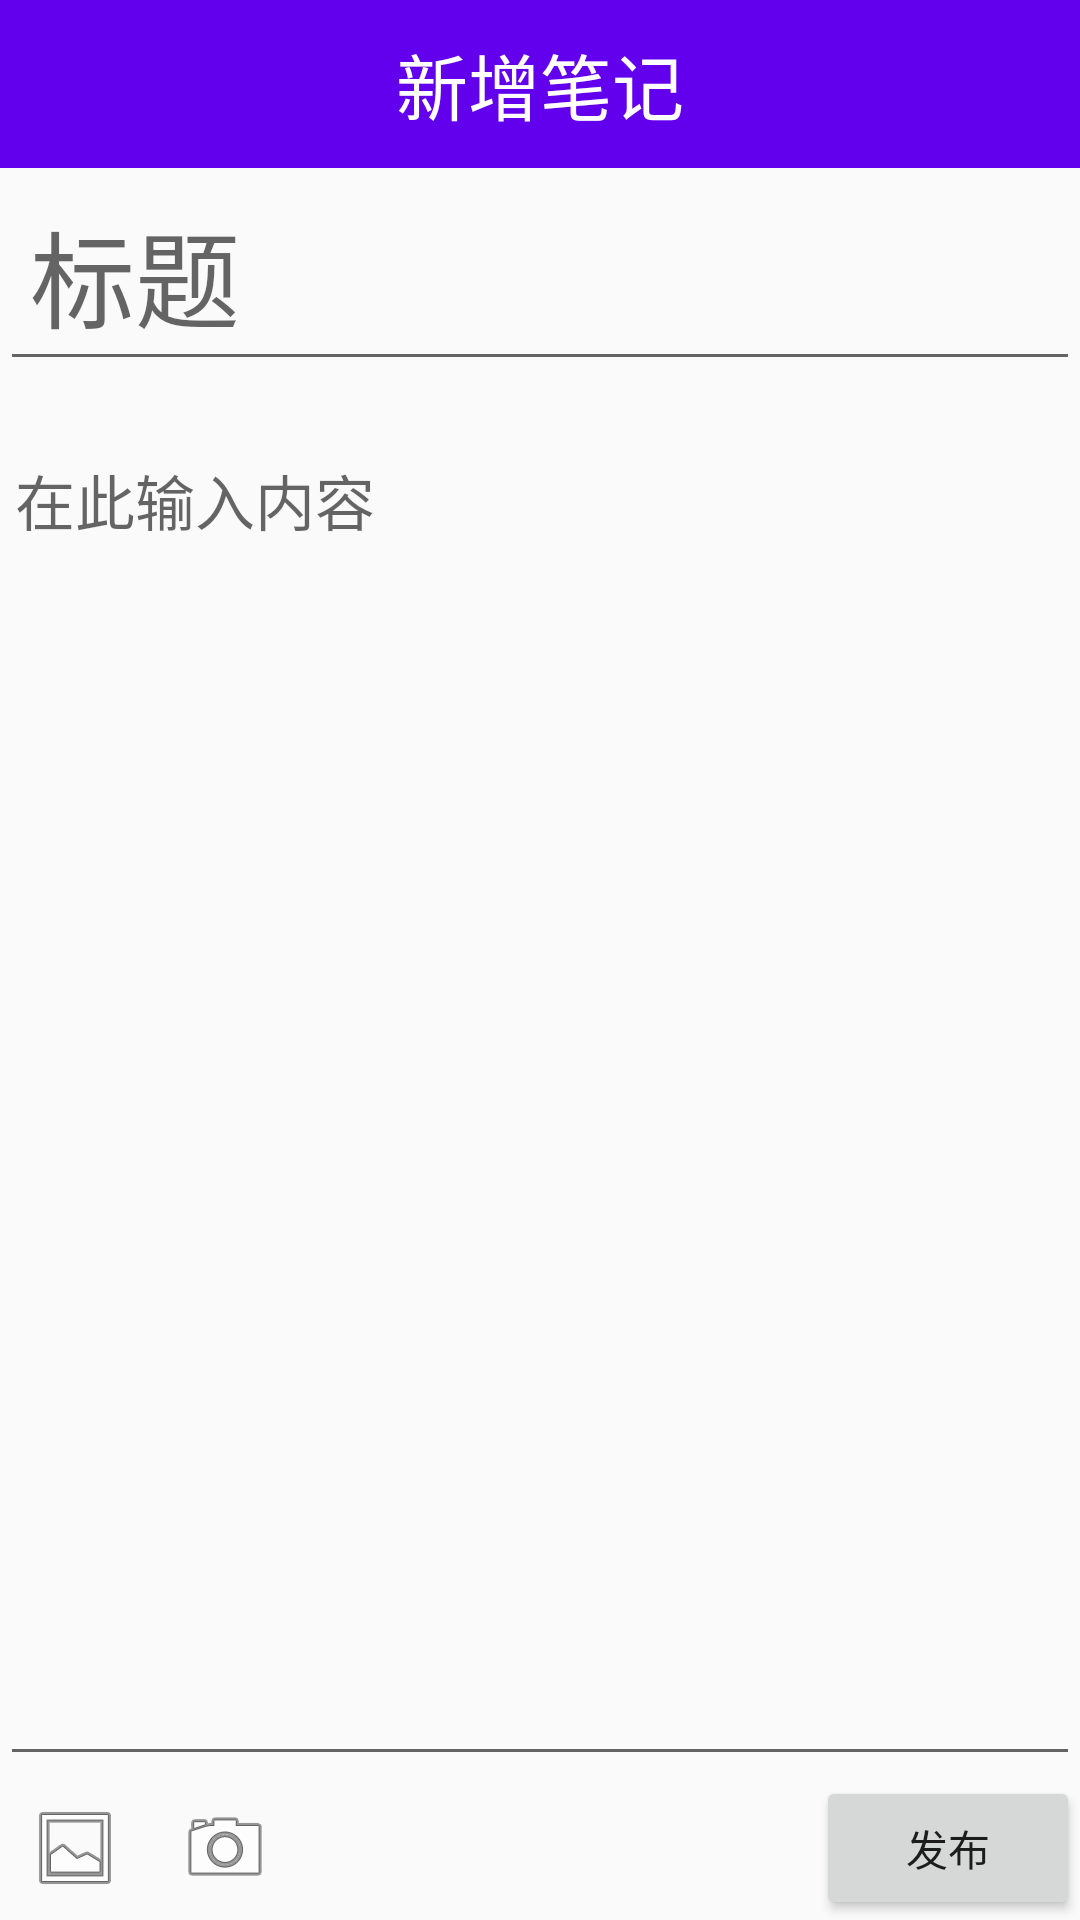

Layout XML and referenced resources for this Android screen:
<!-- AndroidManifest.xml: application theme AppTheme -->
<!-- res/layout/edit_content.xml -->
<?xml version="1.0" encoding="utf-8"?>
<LinearLayout xmlns:android="http://schemas.android.com/apk/res/android"
    android:layout_width="match_parent"
    android:layout_height="match_parent"
    android:orientation="vertical">

    <TextView
        android:layout_width="match_parent"
        android:text="@string/xinceng"
        android:gravity="center"
        android:textSize="24sp"
        android:textColor="#fff"
        android:background="@color/colorPrimary"
        android:layout_height="?attr/actionBarSize" />

    <EditText
        android:padding="10dp"
        android:id="@+id/et_edit_title"
        android:layout_width="match_parent"
        android:layout_height="wrap_content"
        android:hint="@string/biaoti"
        android:textSize="35sp" />

    <EditText
        android:padding="5dp"
        android:id="@+id/et_edit_content"
        android:layout_width="match_parent"
        android:layout_height="0dp"
        android:layout_marginTop="20dp"
        android:layout_weight="1"
        android:hint="@string/neirong"
        android:textSize="20sp"
        android:gravity="top" />

    <LinearLayout
        android:layout_width="match_parent"
        android:layout_height="wrap_content"
        android:orientation="horizontal">

        <ImageView
            android:id="@+id/iv_edit_image"
            android:layout_width="50dp"
            android:layout_height="wrap_content"
            android:layout_gravity="center"
            android:src="@android:drawable/ic_menu_gallery" />

        <ImageView
            android:id="@+id/iv_edit_camera"
            android:layout_width="50dp"
            android:layout_height="wrap_content"
            android:layout_gravity="center"
            android:src="@android:drawable/ic_menu_camera" />

        <TextView
            android:layout_width="0dp"
            android:layout_height="wrap_content"
            android:layout_weight="1" />

        <Button
            android:id="@+id/btn_edit_edit"
            android:layout_width="wrap_content"
            android:layout_height="wrap_content"
            android:text="@string/publish" />
    </LinearLayout>
</LinearLayout>
<!-- resources referenced by this layout -->
<resources>
  <string name="biaoti">标题</string>
  <string name="neirong">在此输入内容</string>
  <string name="publish">发布</string>
  <string name="xinceng">新增笔记</string>
  <style name="AppTheme" parent="Theme.AppCompat.Light.NoActionBar">
          
          <item name="colorPrimary">@color/colorPrimary</item>
          <item name="colorPrimaryDark">@color/colorPrimaryDark</item>
          <item name="colorAccent">@color/colorAccent</item>
          <item name="actionOverflowButtonStyle">@style/OverflowButtonStyle</item>
          <item name="actionOverflowMenuStyle">@style/ment</item>
      </style>
  <style name="OverflowButtonStyle" parent="@android:style/Widget.ActionButton.Overflow">
          <item name="android:src">@drawable/abc_ic_menu_moreoverflow_mtrl_alpha</item>
      </style>
  <style name="ment" parent="Widget.AppCompat.Light.PopupMenu.Overflow">
          <item name="overlapAnchor">false</item>
      </style>
  <!-- not gathered from this repository: default colours our renderer supplied (Android Studio template values) -->
  <color name="colorPrimary">#FF6200EE</color>
  <color name="colorPrimaryDark">#FF3700B3</color>
  <color name="colorAccent">#FF03DAC5</color>
</resources>
